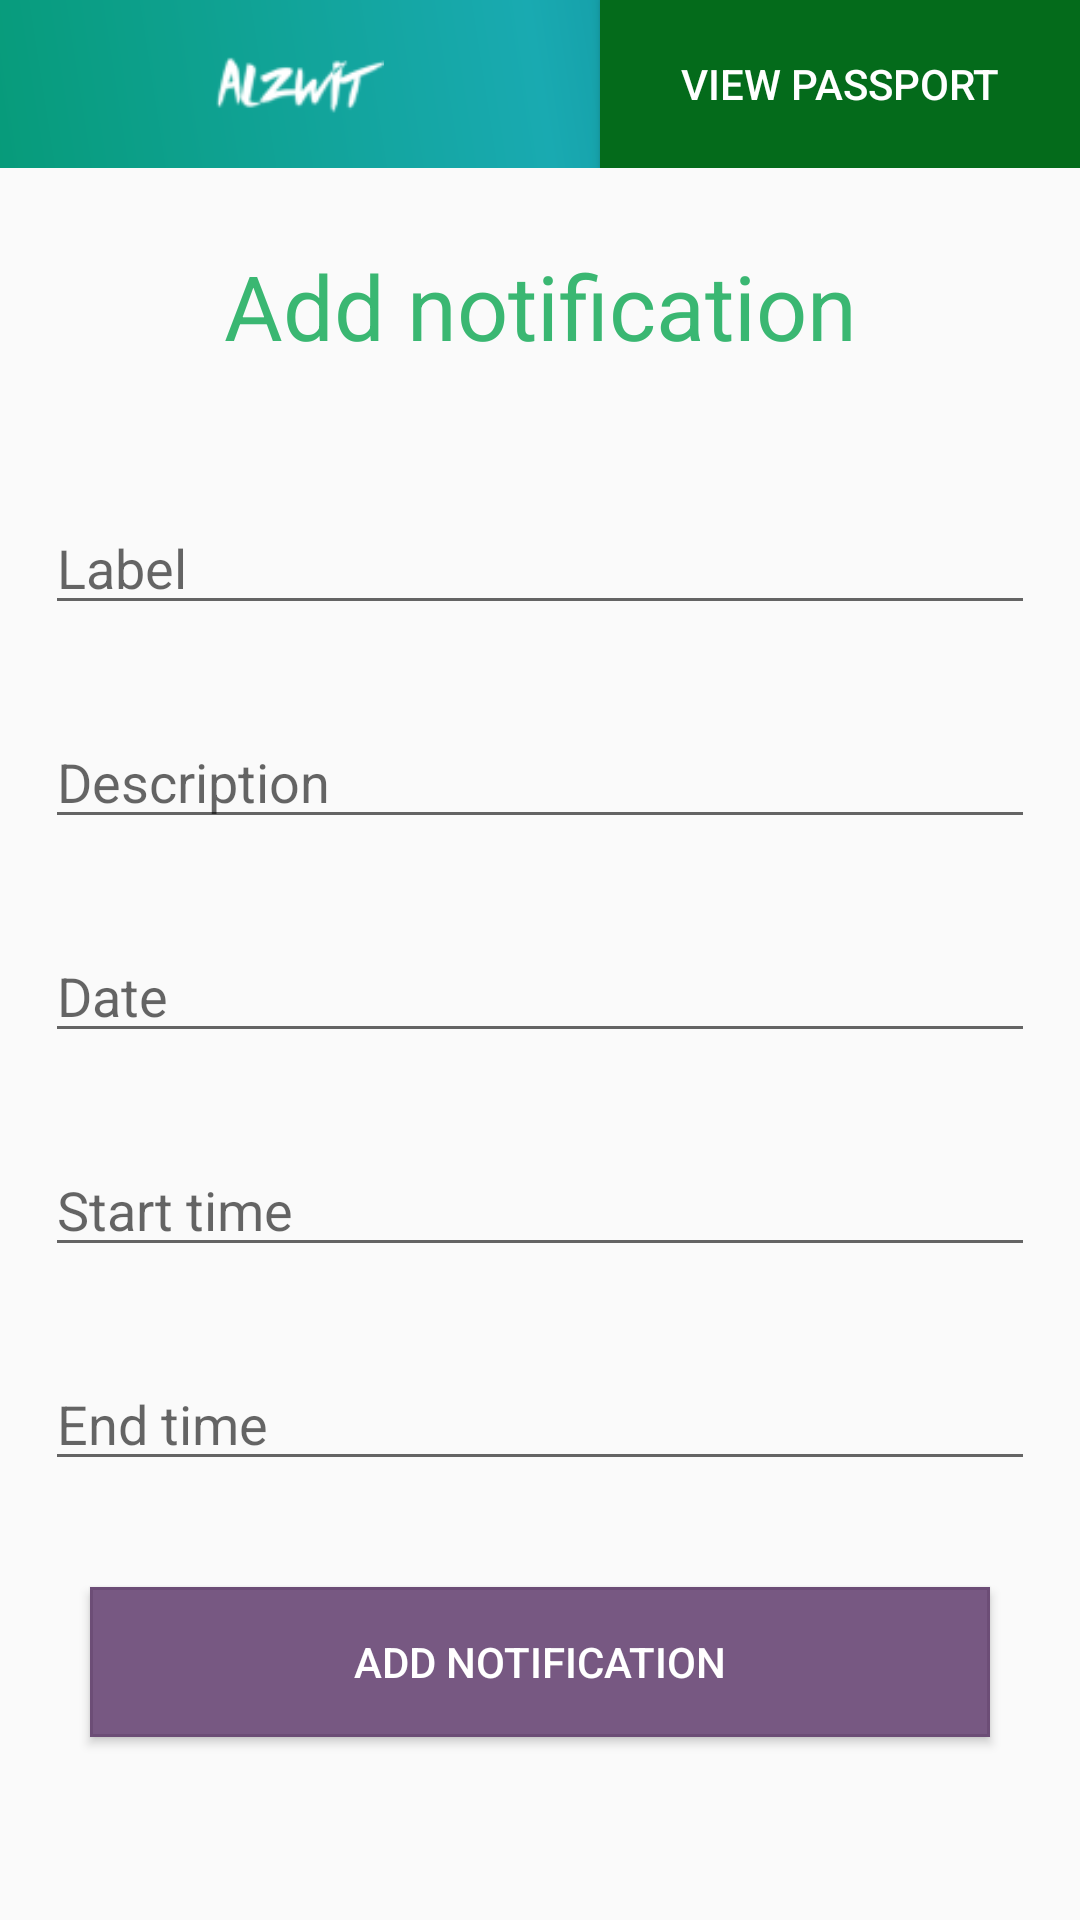

This screen was rendered from an Android layout file. Write that file and the resources it references.
<!-- AndroidManifest.xml: application theme AppTheme -->
<!-- res/layout/activity_add_notification.xml -->
<?xml version="1.0" encoding="utf-8"?>
<RelativeLayout xmlns:android="http://schemas.android.com/apk/res/android"
    xmlns:tools="http://schemas.android.com/tools"
    android:layout_width="match_parent"
    android:layout_height="match_parent"
    >
    <RelativeLayout
        android:layout_width="match_parent"
        android:layout_height="wrap_content"
        android:id="@+id/addNewNotificationToolbarLayout">
        <include layout="@layout/toolbar"></include>

    </RelativeLayout>

    <TextView
        android:id="@+id/textViewLayout"
        android:layout_width="match_parent"
        android:layout_height="100dp"
        android:layout_below="@id/addNewNotificationToolbarLayout"
        android:layout_alignParentTop="true"
        android:layout_marginTop="52dp"
        android:gravity="center"
        android:text="Add notification"
        android:textColor="#3AB772"
        android:textSize="30dp" />


    <RelativeLayout
        android:layout_width="match_parent"
        android:layout_height="wrap_content"
        android:layout_below="@id/textViewLayout"
        >

        <RelativeLayout
            android:id="@+id/registerActivityUsernameLayout"
            android:layout_width="match_parent"
            android:layout_height="wrap_content"
            android:layout_margin="15dp">

            <EditText
                android:id="@+id/addNewNotificationLabel"
                android:layout_width="match_parent"
                android:layout_height="wrap_content"
                android:hint="Label"
                android:inputType="text"
                android:textColor="#fff" />

        </RelativeLayout>

        <RelativeLayout
            android:id="@+id/registerActivityPasswordInputLayout"
            android:layout_width="match_parent"
            android:layout_height="wrap_content"
            android:layout_below="@id/registerActivityUsernameLayout"
            android:layout_margin="15dp">

            <EditText
                android:id="@+id/addNewNotificationDescription"
                android:layout_width="match_parent"
                android:layout_height="wrap_content"
                android:hint="Description"
                android:inputType="text"
                android:textColor="#fff" />

        </RelativeLayout>

        <RelativeLayout
            android:id="@+id/registerActivityInputPasswordConfirmLayout"
            android:layout_width="match_parent"
            android:layout_height="wrap_content"
            android:layout_below="@id/registerActivityPasswordInputLayout"
            android:layout_margin="15dp">

            <EditText
                android:id="@+id/addNewNotificationDate"
                android:layout_width="match_parent"
                android:layout_height="wrap_content"
                android:hint="Date"
                android:inputType="text"
                android:textColor="#fff" />

        </RelativeLayout>

        <RelativeLayout
            android:id="@+id/registerActivityFirstNameLayout"
            android:layout_width="match_parent"
            android:layout_height="wrap_content"
            android:layout_below="@id/registerActivityInputPasswordConfirmLayout"
            android:layout_margin="15dp">

            <EditText
                android:id="@+id/addNewNotificationStartTime"
                android:layout_width="match_parent"
                android:layout_height="wrap_content"
                android:hint="Start time"
                android:inputType="text"
                android:textColor="#fff" />

        </RelativeLayout>

        <RelativeLayout
            android:id="@+id/registerActivityMiddleNameLayout"
            android:layout_width="match_parent"
            android:layout_height="wrap_content"
            android:layout_below="@id/registerActivityFirstNameLayout"
            android:layout_margin="15dp">

            <EditText
                android:id="@+id/addNewNotificationEndTime"
                android:layout_width="match_parent"
                android:layout_height="wrap_content"
                android:hint="End time"
                android:inputType="text"
                android:textColor="#fff" />
        </RelativeLayout>
    </RelativeLayout>

    <ProgressBar
        android:id="@+id/registerActivityProgressBar"
        android:layout_width="200dp"
        android:layout_height="200dp"
        android:layout_centerInParent="true" />

    <android.support.v7.widget.AppCompatButton
        android:id="@+id/addNewNotificationButton"
        android:layout_width="300dp"
        android:layout_height="50dp"
        android:layout_alignParentBottom="true"
        android:layout_centerHorizontal="true"
        android:layout_marginTop="30dp"
        android:layout_marginBottom="61dp"
        android:background="@layout/login_button_layout"
        android:text="Add notification"
        android:textColor="#fff" />

</RelativeLayout>
<!-- res/layout/toolbar.xml (included above) -->
<?xml version="1.0" encoding="utf-8"?>
<android.support.design.widget.CoordinatorLayout
    xmlns:android="http://schemas.android.com/apk/res/android"
    android:layout_width="match_parent"
    android:layout_height="56dp"
    android:layout_alignParentTop="true">

    <android.support.v7.widget.Toolbar
        android:id="@+id/toolbartop"
        android:layout_width="match_parent"
        android:layout_height="56dp"
        android:layout_marginBottom="511dp"
        android:theme="@style/ToolBar.Theme"
        android:background="@layout/toolbar_gradient">

        <ImageView
            android:id="@+id/logo"
            android:layout_width="200dp"
            android:layout_height="match_parent"
            android:layout_gravity="center"
            android:visibility="visible"
            android:src="@drawable/ic_logo" />

        <Button
            android:id="@+id/viewPassport"
            android:layout_width="160dp"
            android:text="View Passport"
            android:textColor="#fff"
            android:layout_height="match_parent"
            android:layout_gravity="right"
            android:background="#046B1B"
            />
    </android.support.v7.widget.Toolbar>
</android.support.design.widget.CoordinatorLayout>
<!-- res/layout/login_button_layout.xml (included above) -->
<?xml version="1.0" encoding="utf-8"?>
<selector
    xmlns:android="http://schemas.android.com/apk/res/android"
    android:layout_width="match_parent"
    android:layout_height="match_parent">

    <item
        android:state_pressed="true">
        <shape>
            <solid android:color="@color/colorAccent" />
            <stroke
                android:color="#838383"
                android:width="1dp" />
        </shape>
    </item>

    <item>
        <shape>
            <solid android:color="#FF775882" />
            <stroke
                android:color="#6c4d76"
                android:width="1dp"
                 />
        </shape>
    </item>

</selector>
<!-- res/layout/toolbar_gradient.xml (included above) -->
<shape xmlns:android="http://schemas.android.com/apk/res/android"
        android:shape="rectangle"
        android:layout_height="match_parent"
        android:layout_width="match_parent">

        <gradient
            android:type="linear"
            android:startColor="#079b7a"
            android:centerColor="#19aab1"
            android:endColor="#036581"
            android:angle="45"/>
</shape>
<!-- resources referenced by this layout -->
<resources>
  <!-- drawable ic_logo: png bitmap (drawable-hdpi, 619 bytes) -->
  <style name="ToolBar.Theme" parent="ThemeOverlay.AppCompat.Dark">
  
          <item name="android:textColorPrimary">#ffffff</item>
          <item name="android:actionMenuTextColor">#ffffff</item>
          <item name="android:textColorSecondary">#ffffff</item>
  
      </style>
  <style name="AppTheme" parent="Theme.AppCompat.Light.NoActionBar">
          
          <item name="colorPrimary">@color/colorPrimary</item>
          <item name="colorPrimaryDark">@color/colorPrimaryDark</item>
          <item name="colorAccent">@color/colorAccent</item>
          <item name="android:statusBarColor">#1e2f4d</item>
  
  
      </style>
  <!-- not gathered from this repository: default colours our renderer supplied (Android Studio template values) -->
  <color name="colorPrimary">#FF6200EE</color>
  <color name="colorPrimaryDark">#FF3700B3</color>
  <color name="colorAccent">#FF03DAC5</color>
</resources>
